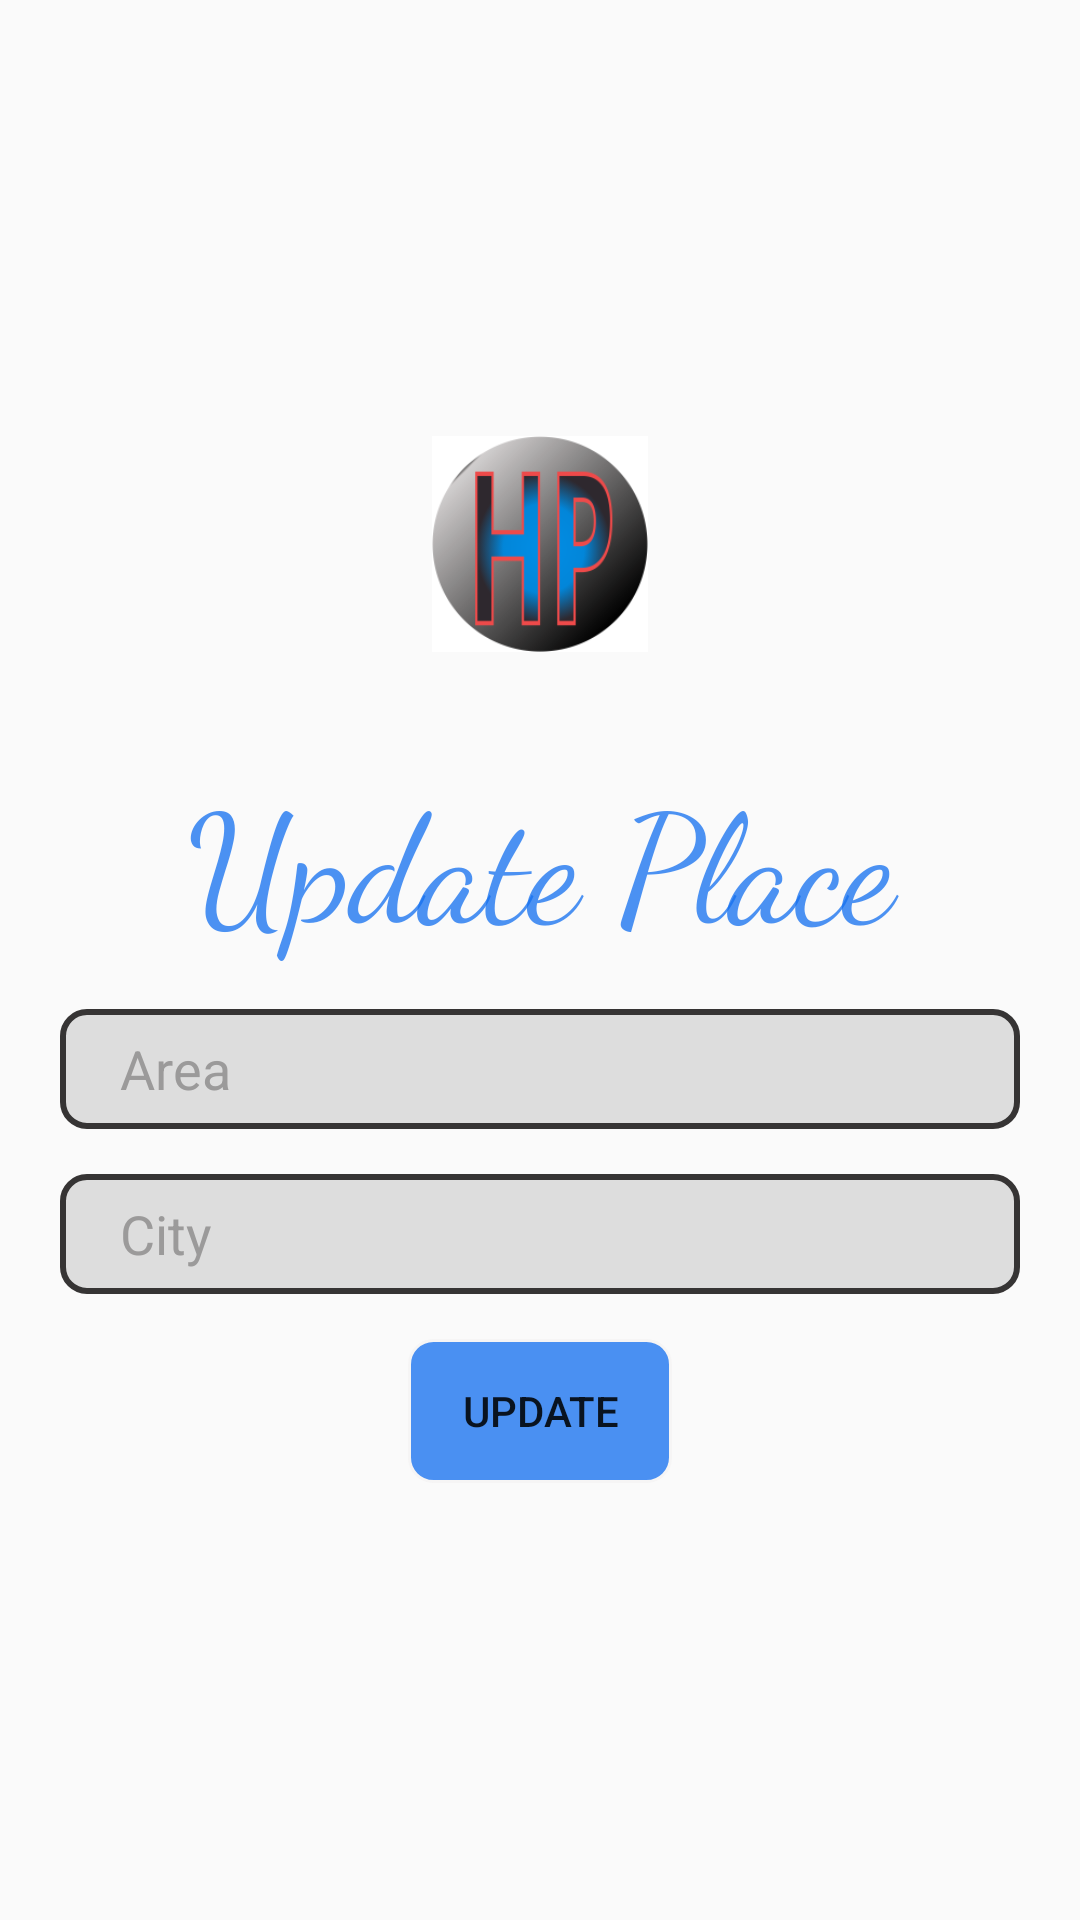

Android layout source for this screen:
<!-- AndroidManifest.xml: application theme Theme.HomePlumber -->
<!-- res/layout/activity_update_profile.xml -->
<?xml version="1.0" encoding="utf-8"?>
<LinearLayout xmlns:android="http://schemas.android.com/apk/res/android"
    xmlns:app="http://schemas.android.com/apk/res-auto"
    xmlns:tools="http://schemas.android.com/tools"
    android:layout_width="match_parent"
    android:layout_height="match_parent"
    android:gravity="center"
    android:orientation="vertical"
    tools:context=".UpdateProfile">


    <ImageView
        android:layout_width="wrap_content"
        android:layout_height="72dp"
        android:layout_gravity="center_horizontal"
        android:layout_marginBottom="24dp"
        android:src="@drawable/logo" />

    <TextView
        android:layout_width="match_parent"
        android:layout_marginLeft="10dp"
        android:layout_marginRight="10dp"
        android:layout_height="70dp"
        android:layout_marginTop="10dp"
        android:fontFamily="cursive"
        android:text="Update Place"
        android:textAlignment="center"
        android:textColor="#C41671F0"
        android:textSize="50dp" />


    <EditText
        android:id="@+id/etArea"
        android:layout_width="match_parent"
        android:layout_height="wrap_content"
        android:layout_marginLeft="20dp"
        android:layout_marginTop="15dp"
        android:layout_marginRight="20dp"
        android:background="@drawable/edittext_round_border"
        android:hint="Area"
        android:inputType="text"
        android:maxLines="1"
        android:textColorHint="#9B9A9A" />

    <EditText
        android:id="@+id/etCity"
        android:layout_width="match_parent"
        android:layout_height="wrap_content"
        android:layout_marginLeft="20dp"
        android:layout_marginTop="15dp"
        android:layout_marginRight="20dp"
        android:background="@drawable/edittext_round_border"
        android:hint="City"
        android:inputType="text"
        android:maxLines="1"
        android:textColorHint="#9B9A9A" />


    <Button
        android:id="@+id/btnUpdate"
        android:layout_width="wrap_content"
        android:layout_height="wrap_content"
        android:layout_gravity="center"
        android:layout_marginLeft="20dp"
        android:layout_marginTop="15dp"
        android:layout_marginRight="20dp"
        android:background="@drawable/button_round_border"
        android:maxLines="1"
        android:text="Update" />


</LinearLayout>
<!-- resources referenced by this layout -->
<resources>
  <!-- drawable button_round_border (drawable) -->
  <?xml version="1.0" encoding="utf-8"?>
  <shape xmlns:android="http://schemas.android.com/apk/res/android"
      android:shape="rectangle" >
  
      <solid
          android:color="#C41671F0"/>
      <size
          android:height="40dp"/>
      <stroke
          android:width="1dp"
          android:color="#F6F5F5" />
      <corners
          android:bottomLeftRadius="8dp"
          android:bottomRightRadius="8dp"
          android:topLeftRadius="8dp"
          android:topRightRadius="8dp"
          />
  </shape>
  <!-- drawable edittext_round_border (drawable) -->
  <?xml version="1.0" encoding="utf-8"?>
  <shape xmlns:android="http://schemas.android.com/apk/res/android"
      android:shape="rectangle" >
      <padding
          android:left="20dip"/>
      <size
          android:height="40dp"/>
      <solid
          android:color="#DDD"/>
      <stroke
          android:width="2dp"
          android:color="#363434" />
      <corners
          android:bottomLeftRadius="8dp"
          android:bottomRightRadius="8dp"
          android:topLeftRadius="8dp"
          android:topRightRadius="8dp"
          />
  </shape>
  <!-- drawable logo: png bitmap (drawable, 19276 bytes) -->
  <style name="Theme.HomePlumber" parent="Theme.AppCompat.Light.DarkActionBar">
          
          <item name="colorPrimary">@color/purple_500</item>
          <item name="colorPrimaryVariant">@color/purple_700</item>
          <item name="colorOnPrimary">@color/white</item>
          
          <item name="colorSecondary">@color/teal_200</item>
          <item name="colorSecondaryVariant">@color/teal_700</item>
          <item name="colorOnSecondary">@color/black</item>
          
          <item name="android:statusBarColor" tools:targetApi="l">?attr/colorPrimaryVariant</item>
          
      </style>
  <color name="purple_500">#FF6200EE</color>
  <color name="purple_700">#FF3700B3</color>
  <color name="white">#FFFFFFFF</color>
  <color name="teal_200">#FF03DAC5</color>
  <color name="teal_700">#FF018786</color>
  <color name="black">#FF000000</color>
</resources>
